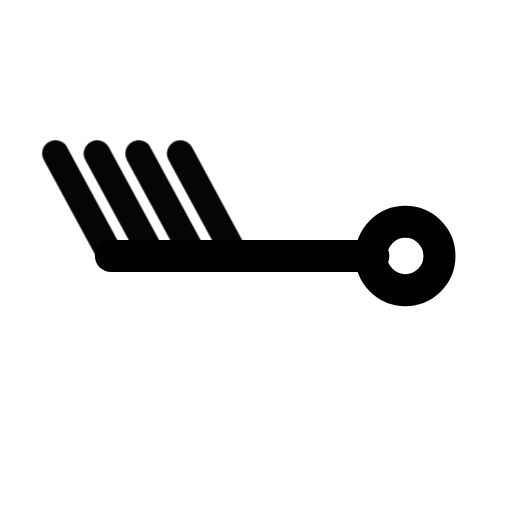
t = 0.00 s
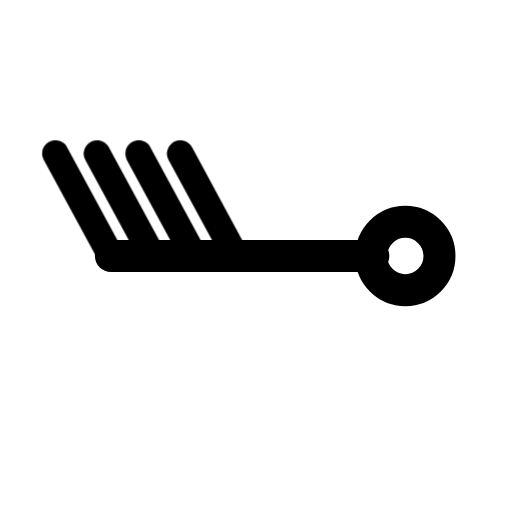
t = 1.00 s
t = 1.15 s: frame unchanged from t = 1.00 s, image omitted
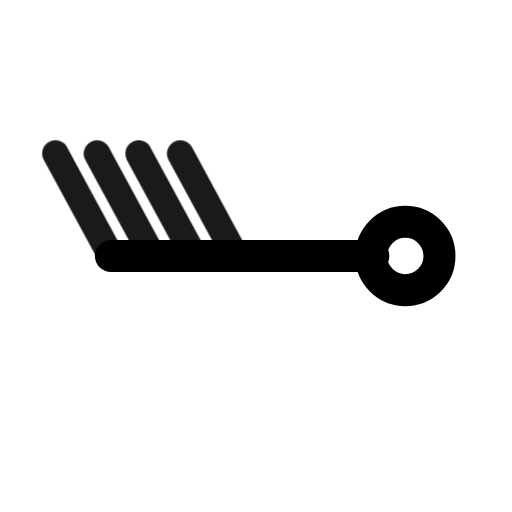
t = 1.82 s
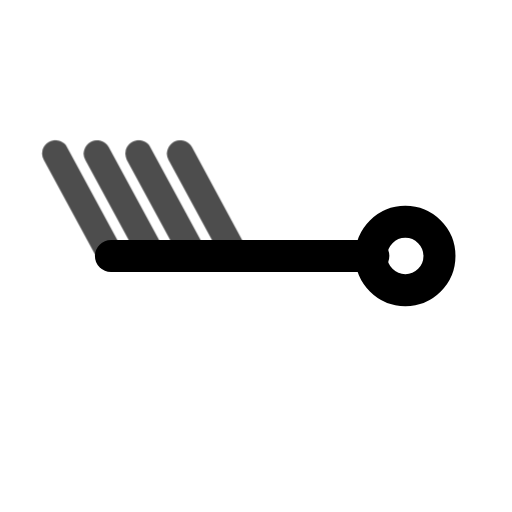
t = 2.46 s
t = 2.86 s: frame unchanged from t = 1.00 s, image omitted

The animated SVG that drew these frames (rendered in a browser with its animation timeline set to each time). Animation: 1 CSS @keyframes rule; one cycle of 3.65 s, repeats indefinitely.

<svg xmlns="http://www.w3.org/2000/svg" width="24" height="24" fill="none" stroke="currentColor" stroke-linecap="round" stroke-linejoin="round" stroke-width="2" viewBox="0 0 24 24">
    <!-- Generated by scripts/icon-expansion/generate.mjs -->
    <style>
        @media (prefers-reduced-motion: no-preference) {
            @keyframes ira-exp-pulse { 0%, 100% { opacity: 1; } 22% { opacity: .45; } 40% { opacity: 1; } }
            [data-ira-motion="wind-barb-w-40kt"] { transform-box: fill-box; transform-origin: center; animation: ira-exp-pulse 2.65s ease-in-out -1s infinite; }
        }
    </style>
    <g transform="rotate(270 12 12)"><g stroke-width="1.5"><path d="M12 5.2V17.5"/><circle cx="12" cy="19" r="1.6"/></g></g>
    <g data-ira-motion="wind-barb-w-40kt"><g transform="rotate(270 12 12)"><g stroke-width="1.25"><path d="M12 5.2l4.8 -2.6"/><path d="M12 7.15l4.8 -2.6"/><path d="M12 9.1l4.8 -2.6"/><path d="M12 11.049999999999999l4.8 -2.6"/></g></g></g>
</svg>
